Run: headless pygame with SDL's dummy video driver; simulated clock (each Clock.tick advances the game by its frame time, no real sleeping); random seed 0; keys injected as events and as key.get_pressed() state; no mouse input.
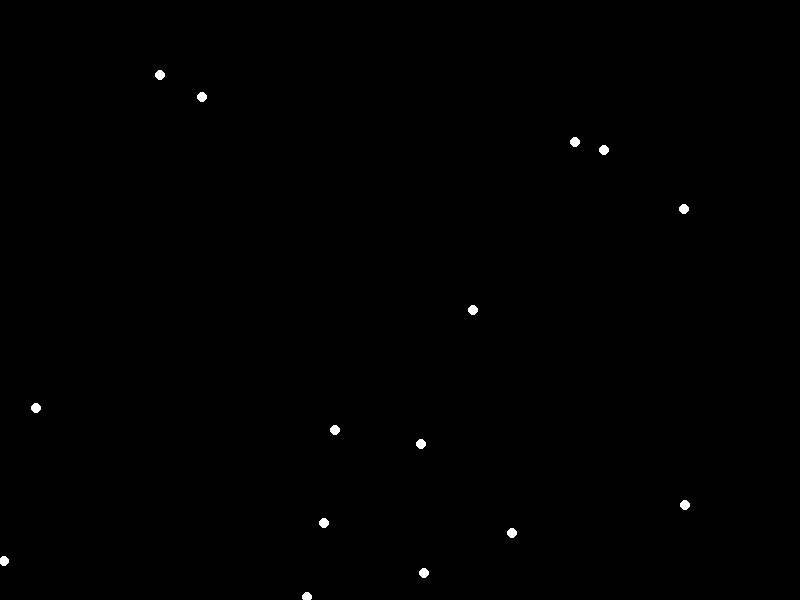
Frame 1 of 4 · flips 1–60 · no input
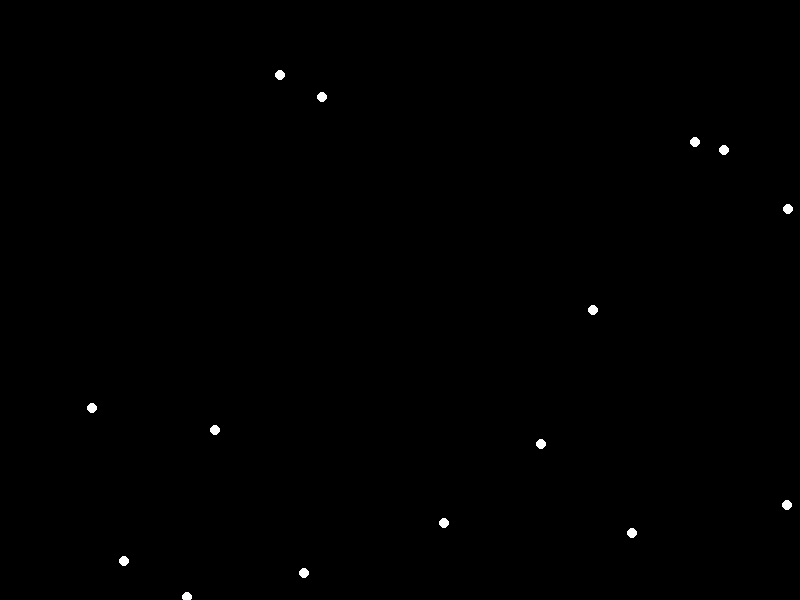
Frame 2 of 4 · flips 61–180 · tapped SPACE, RETURN · held RIGHT (→), D
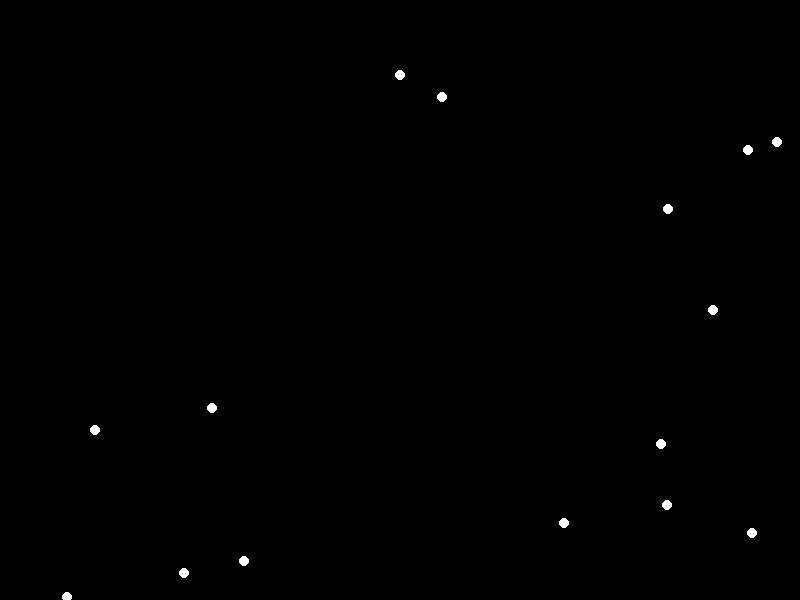
Frame 3 of 4 · flips 181–300 · held DOWN (↓), S
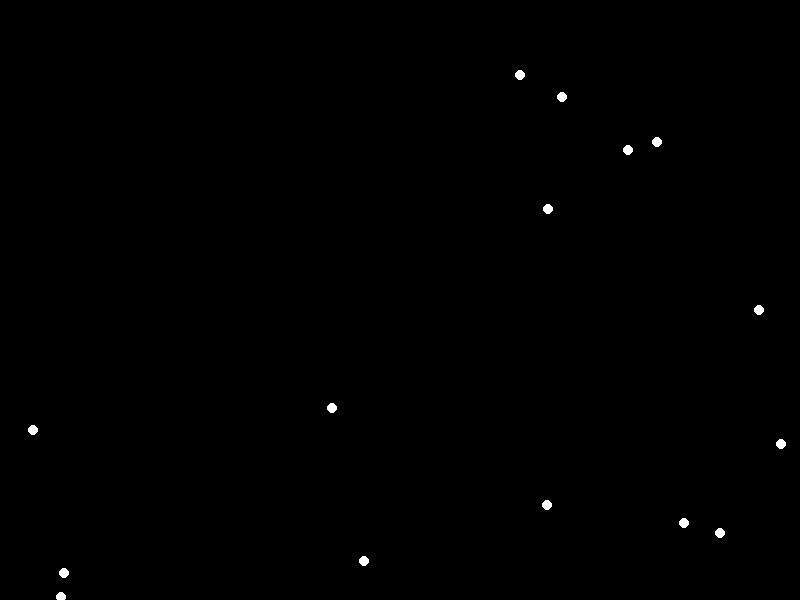
Frame 4 of 4 · flips 301–420 · held LEFT (←), A, UP (↑), W

The pygame program that drew these frames:


import pygame
import random

# Initialize Pygame
pygame.init()

# Set up some constants
WIDTH, HEIGHT = 800, 600
NUM_LIGHTS = 15

# Set up the display
screen = pygame.display.set_mode((WIDTH, HEIGHT))

# Set up the lights
lights = []
for _ in range(NUM_LIGHTS):
    x = random.randint(0, WIDTH)
    y = random.randint(0, HEIGHT)
    color = (255, 255, 255)  # White
    radius = 5
    speed = 1
    direction = random.choice([-1, 1])
    lights.append({'x': x, 'y': y, 'color': color, 'radius': radius, 'speed': speed, 'direction': direction})

# Game loop
running = True
while running:
    for event in pygame.event.get():
        if event.type == pygame.QUIT:
            running = False

    # Fill the screen with black
    screen.fill((0, 0, 0))

    # Draw the lights
    for light in lights:
        pygame.draw.circle(screen, light['color'], (light['x'], light['y']), light['radius'])

        # Update the light position
        light['x'] += light['speed'] * light['direction']

        # Bounce the light off the edges
        if light['x'] - light['radius'] < 0 or light['x'] + light['radius'] > WIDTH:
            light['direction'] *= -1

    # Update the display
    pygame.display.flip()

# Quit Pygame
pygame.quit()
